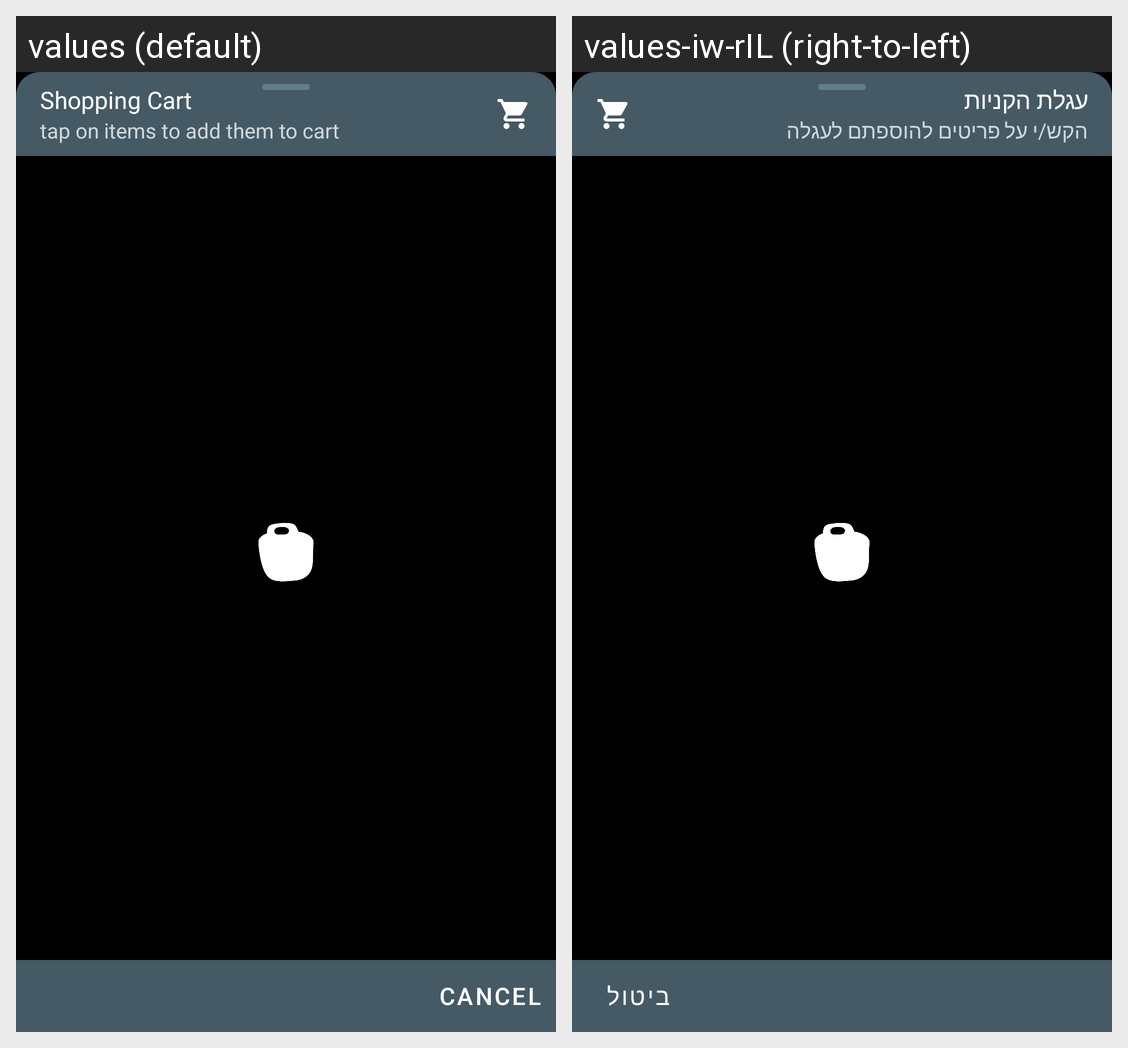

The Android screen above is rendered under two locales of the same app. Produce the string resources it draws, with the default and per-locale values.
Android screen res/layout/sheet_shop.xml rendered under 2 locales, left to right: values (default), values-iw-rIL (right-to-left). Device: Nexus 5 (rendered at 1080×1920; each locale shown at half size, 540×960, under a caption strip naming it); theme SplashScreen.
Strings drawn on this screen, with the default value and each locale's value (text and hints the layout hard-codes, and strings that could not be matched under every locale, appear in the picture but are not listed):

shopping_cart
  values: Shopping Cart
  values-iw-rIL: עגלת הקניות

shopping_cart_desc
  values: tap on items to add them to cart
  values-iw-rIL: הקש/י על פריטים להוספתם לעגלה

action_shopping_cancel
  values: Cancel
  values-iw-rIL: ביטול
